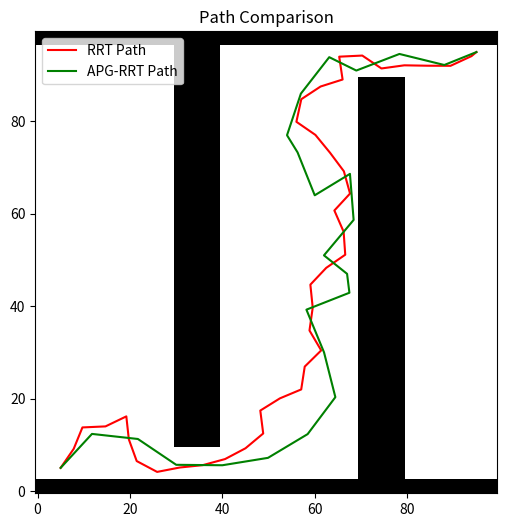

The script that saved this image:
import matplotlib.pyplot as plt
import numpy as np
import random
import time

class Node:
    def __init__(self, x, y):
        self.x = x
        self.y = y
        self.parent = None

def distance(n1, n2):
    return np.hypot(n1.x - n2.x, n1.y - n2.y)

def steer(from_node, to_node, max_dist):
    d = distance(from_node, to_node)
    if d > max_dist:
        theta = np.arctan2(to_node.y - from_node.y, to_node.x - from_node.x)
        return Node(from_node.x + max_dist * np.cos(theta),
                    from_node.y + max_dist * np.sin(theta))
    return to_node

def is_collision_free(n1, n2, obstacles, buffer=1):
    points = np.linspace([n1.x, n1.y], [n2.x, n2.y], 100)
    for x, y in points:
        for dx in range(-buffer, buffer + 1):
            for dy in range(-buffer, buffer + 1):
                xi, yi = int(x + dx), int(y + dy)
                if 0 <= xi < obstacles.shape[1] and 0 <= yi < obstacles.shape[0]:
                    if obstacles[yi, xi]:
                        return False
    return True

def backtrack_path(node):
    path = []
    while node:
        path.append((node.x, node.y))
        node = node.parent
    return path[::-1]

def generate_guide_paths(scenario='u_turn'): # preset guide paths
    if scenario == 'u_turn':
        return [[Node(10 + i, 50) for i in range(15)] +
                [Node(25, 50 + i*2) for i in range(5)] +
                [Node(40 + i, 60) for i in range(10)]]
    elif scenario == 'long_corridor':
        return [[Node(x, 50) for x in range(10, 90, 5)]]
    elif scenario == 'right_angle_bends':
        return [[Node(10, 30), Node(20, 30), Node(20, 50), Node(40, 50)]]
    else:
        return [[Node(x, 50) for x in range(0, 100, 10)]]


def get_random_point(map_size, obstacles):
    while True:
        x, y = random.randint(0, map_size[0] - 1), random.randint(0, map_size[1] - 1)
        if not obstacles[y, x]:
            return Node(x, y)

def nearest_node(nodes, point):
    return min(nodes, key=lambda node: distance(node, point))

def compute_path_length(path):
    if not path or len(path) < 2:
        return 0
    return sum(np.hypot(x2 - x1, y2 - y1) for (x1, y1), (x2, y2) in zip(path[:-1], path[1:]))

def rrt(start, goal, map_size, obstacles, max_iterations=10000, step_size=5):
    nodes = [start]
    for i in range(max_iterations):
        rand = get_random_point(map_size, obstacles)
        nearest = nearest_node(nodes, rand)
        new_node = steer(nearest, rand, step_size)
        if 0 <= new_node.x < map_size[0] and 0 <= new_node.y < map_size[1]:
            if is_collision_free(nearest, new_node, obstacles):
                new_node.parent = nearest
                nodes.append(new_node)
                if distance(new_node, goal) < step_size:
                    goal.parent = new_node
                    return backtrack_path(goal), len(nodes)
    return None, len(nodes)

def apg_rrt(start, goal, map_size, obstacles, max_iter=2000, max_dist=10, buffer=1, alpha=1.0, beta=1.0):
    guide_paths = generate_guide_paths()
    weights = [1 / len(guide_paths)] * len(guide_paths)
    root = Node(*start)
    goal_node = Node(*goal)
    nodes = [root]

    for i in range(max_iter):
        if random.random() < 0.1:
            idx = random.choices(range(len(guide_paths)), weights=weights)[0]
            path = guide_paths[idx][:15]
            success = True
            for node in path:
                nearest = nearest_node(nodes, node)
                new_node = steer(nearest, node, max_dist)
                if is_collision_free(nearest, new_node, obstacles, buffer):
                    new_node.parent = nearest
                    nodes.append(new_node)
                else:
                    weights[idx] *= np.exp(-alpha)
                    success = False
                    break
            if success:
                weights[idx] *= np.exp(beta)
        else:
            rnd = get_random_point(map_size, obstacles)
            nearest = nearest_node(nodes, rnd)
            new_node = steer(nearest, rnd, max_dist)
            if is_collision_free(nearest, new_node, obstacles, buffer):
                new_node.parent = nearest
                nodes.append(new_node)

        total = sum(weights)
        weights = [w / total for w in weights]

        for node in nodes:
            if distance(node, goal_node) <= max_dist and is_collision_free(node, goal_node, obstacles, buffer):
                goal_node.parent = node
                print("Goal reached!")
                return backtrack_path(goal_node), len(nodes)

    print("No path found.")
    return None, len(nodes)

def create_obstacle_map(size, scenario='long_corridor'):
    grid = np.zeros(size, dtype=int)
    if scenario == 'long_corridor':
        # grid[30:70, 40:60] = 1   
        grid[0:3, :] = 1       
        grid[97:100, :] = 1       
        grid[10:100, 30:40] = 1
        grid[0:90, 70:80] = 1

    elif scenario == 'right_angle_bends':
        grid[20:60, 40:45] = 1   
        grid[55:60, 40:80] = 1   
        grid[30:35, 10:50] = 1   
        grid[60:80, 70:75] = 1   

    elif scenario == 'u_turn':

        # grid[10:20, 0:90] = 1
        grid[30:40, 10:100] = 1
        grid[50:60, 0:90] = 1
        grid[70:80, 10:100] = 1
        

    else:  # Random environment
        grid[30:70, 40:60] = 1    
        grid[10:20, 10:50] = 1    
        grid[70:90, 20:30] = 1
        grid[50:55, 60:100] = 1   
        grid[20:30, 70:80] = 1    
        grid[60:70, 5:15] = 1     
    return grid

def visualize(map_size, obstacles, rrt_path, apg_path):
    plt.figure(figsize=(6, 6))
    plt.imshow(1 - obstacles, cmap='gray', origin='lower')
    if rrt_path:
        rrt_path = np.array(rrt_path)
        plt.plot(rrt_path[:, 0], rrt_path[:, 1], 'r-', label='RRT Path')
    if apg_path:
        apg_path = np.array(apg_path)
        plt.plot(apg_path[:, 0], apg_path[:, 1], 'g-', label='APG-RRT Path')
    plt.legend()
    plt.title("Path Comparison")
    plt.show()

map_size = (100, 100)
obstacles = create_obstacle_map(map_size)

start = Node(5, 5)
goal = Node(95, 95)

start_time = time.time()
rrt_path, rrt_nodes = rrt(start, goal, map_size, obstacles)
rrt_time = time.time() - start_time
rrt_length = compute_path_length(rrt_path)

start_time = time.time()
apg_path, apg_nodes = apg_rrt((start.x, start.y), (goal.x, goal.y), map_size, obstacles)
apg_time = time.time() - start_time
apg_length = compute_path_length(apg_path)

print(f"RRT Time: {rrt_time:.4f}s")
print(f"RRT Path Length: {rrt_length:.2f}")
print(f"RRT Nodes Used: {rrt_nodes}")

print(f"APG-RRT Time: {apg_time:.4f}s")
print(f"APG-RRT Path Length: {apg_length:.2f}")
print(f"APG-RRT Nodes Used: {apg_nodes}")

visualize(map_size, obstacles, rrt_path, apg_path)
